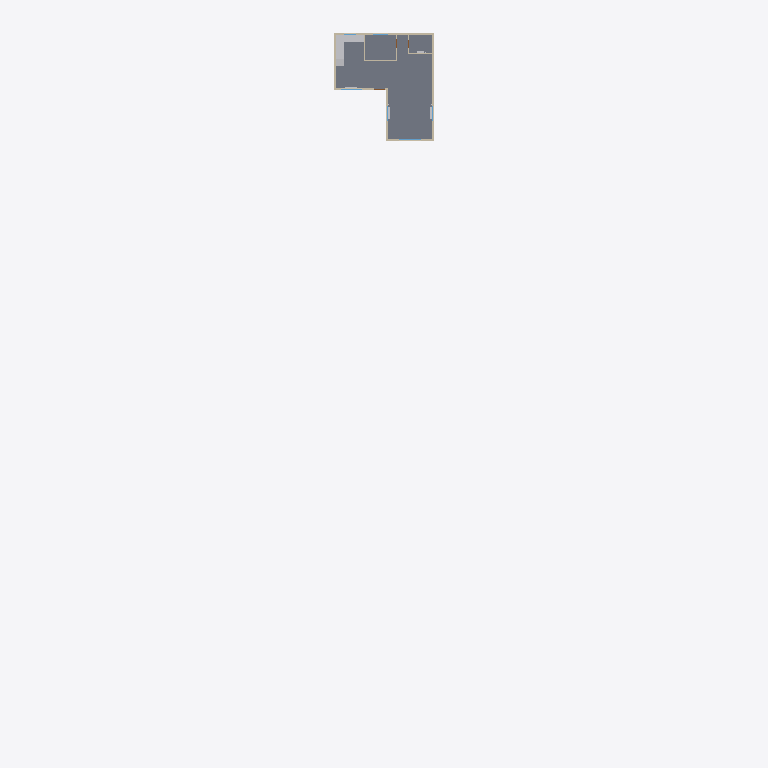
Plan cut of the same IFC building model at storey 'Ground floor' (level 0.00 m, cut at 1.40 m), seen from above with north up, elements coloured by IFC class: 8 walls (beige), 4 other elements (light grey), 1 slab (grey). Cut surfaces are drawn darker.
Extent 9.1 m × 59.2 m × 4.0 m (x, y, z). Storeys (1): Ground floor at 0.00 m. Elements (44): 13 IfcWall, 7 IfcWindow, 4 IfcOutlet, 4 IfcSensor, 4 IfcSpaceHeater, 3 IfcDoor, 3 IfcFurnishingElement, 2 IfcElectricAppliance, 2 IfcRoof, 1 IfcSanitaryTerminal, 1 IfcSlab.

HEADER;
FILE_DESCRIPTION(('ViewDefinition [CoordinationView]'),'2;1');
FILE_NAME('Cottage.ifc','2026-08-12T00:00:00',('van Deventer'),('Lule University of Technology'),'ifcgen','github.com/vanDeventer/ifc','');
FILE_SCHEMA(('IFC4'));
ENDSEC;
DATA;
#16=IFCPROJECT('16_6_gQx_QoKf_HPK9eWxG',#5,'Cottage',$,$,$,$,(#14),#10);
#18=IFCSITE('2Otlrkvmtx7Uf1REpVEHzO',#5,'Site',$,$,#17,$,$,.ELEMENT.,$,$,0.0,$,$);
#22=IFCBUILDING('0R8Ea26peMi5aeVAtSU6Bs',#5,'Cottage',$,$,#21,$,$,.ELEMENT.,$,$,$);
#26=IFCBUILDINGSTOREY('2xIpuRJ8qeHpBXBvT0C42n',#5,'Ground floor',$,$,#25,$,$,.ELEMENT.,0.0);
#47=IFCSLAB('2PRhysAsnVP_NSJoazK6GC',#5,'Floor slab',$,$,#32,#46,$,.FLOOR.);
#62=IFCWALL('0UfH1vrLfsw0epPFcMJArB',#5,'Back',$,$,#52,#61,$,.SOLIDWALL.);
#586=IFCFURNISHINGELEMENT('1B48B9CY37EjuwTDPWCsax',#5,'Kitchen worktop (back wall)',$,$,#585,#582,$);
#599=IFCFURNISHINGELEMENT('3NdV9knk8KuCkIOV1HQI3$',#5,'Kitchen worktop (west wall)',$,$,#598,#595,$);
#92=IFCWALL('086sdHFwwt7nf0nr$SCRPf',#5,'West',$,$,#82,#91,$,.SOLIDWALL.);
#107=IFCWALL('31X4tdKIuGys115sYb3sIy',#5,'EastBase',$,$,#97,#106,$,.SOLIDWALL.);
#137=IFCWALL('0ve3NA6yXEhD_QsRVBcP3R',#5,'RiseWest',$,$,#127,#136,$,.SOLIDWALL.);
#152=IFCWALL('2Bf3FPwjkUtFMJiyL$JYNG',#5,'EastRise',$,$,#142,#151,$,.SOLIDWALL.);
#122=IFCWALL('0Bls$r9uNT66$h8vuRsQfB',#5,'RiseSouth',$,$,#112,#121,$,.SOLIDWALL.);
#77=IFCWALL('0cBMjNcFAYWuf1Yu2rQsgH',#5,'Front',$,$,#67,#76,$,.SOLIDWALL.);
#625=IFCELECTRICAPPLIANCE('3VhTsxpaNaG5FYxzGA7pXB',#5,'Cooker',$,$,#624,#621,$,.ELECTRICCOOKER.);
#638=IFCELECTRICAPPLIANCE('2mPoLgI_oIPvQ44dKqLmyL',#5,'Fridge',$,$,#637,#634,$,.REFRIGERATOR.);
#167=IFCWALL('3f0B$62V67PfzIvpWp3Whz',#5,'BedroomSouth',$,$,#157,#166,$,.PARTITIONING.);
ENDSEC;
